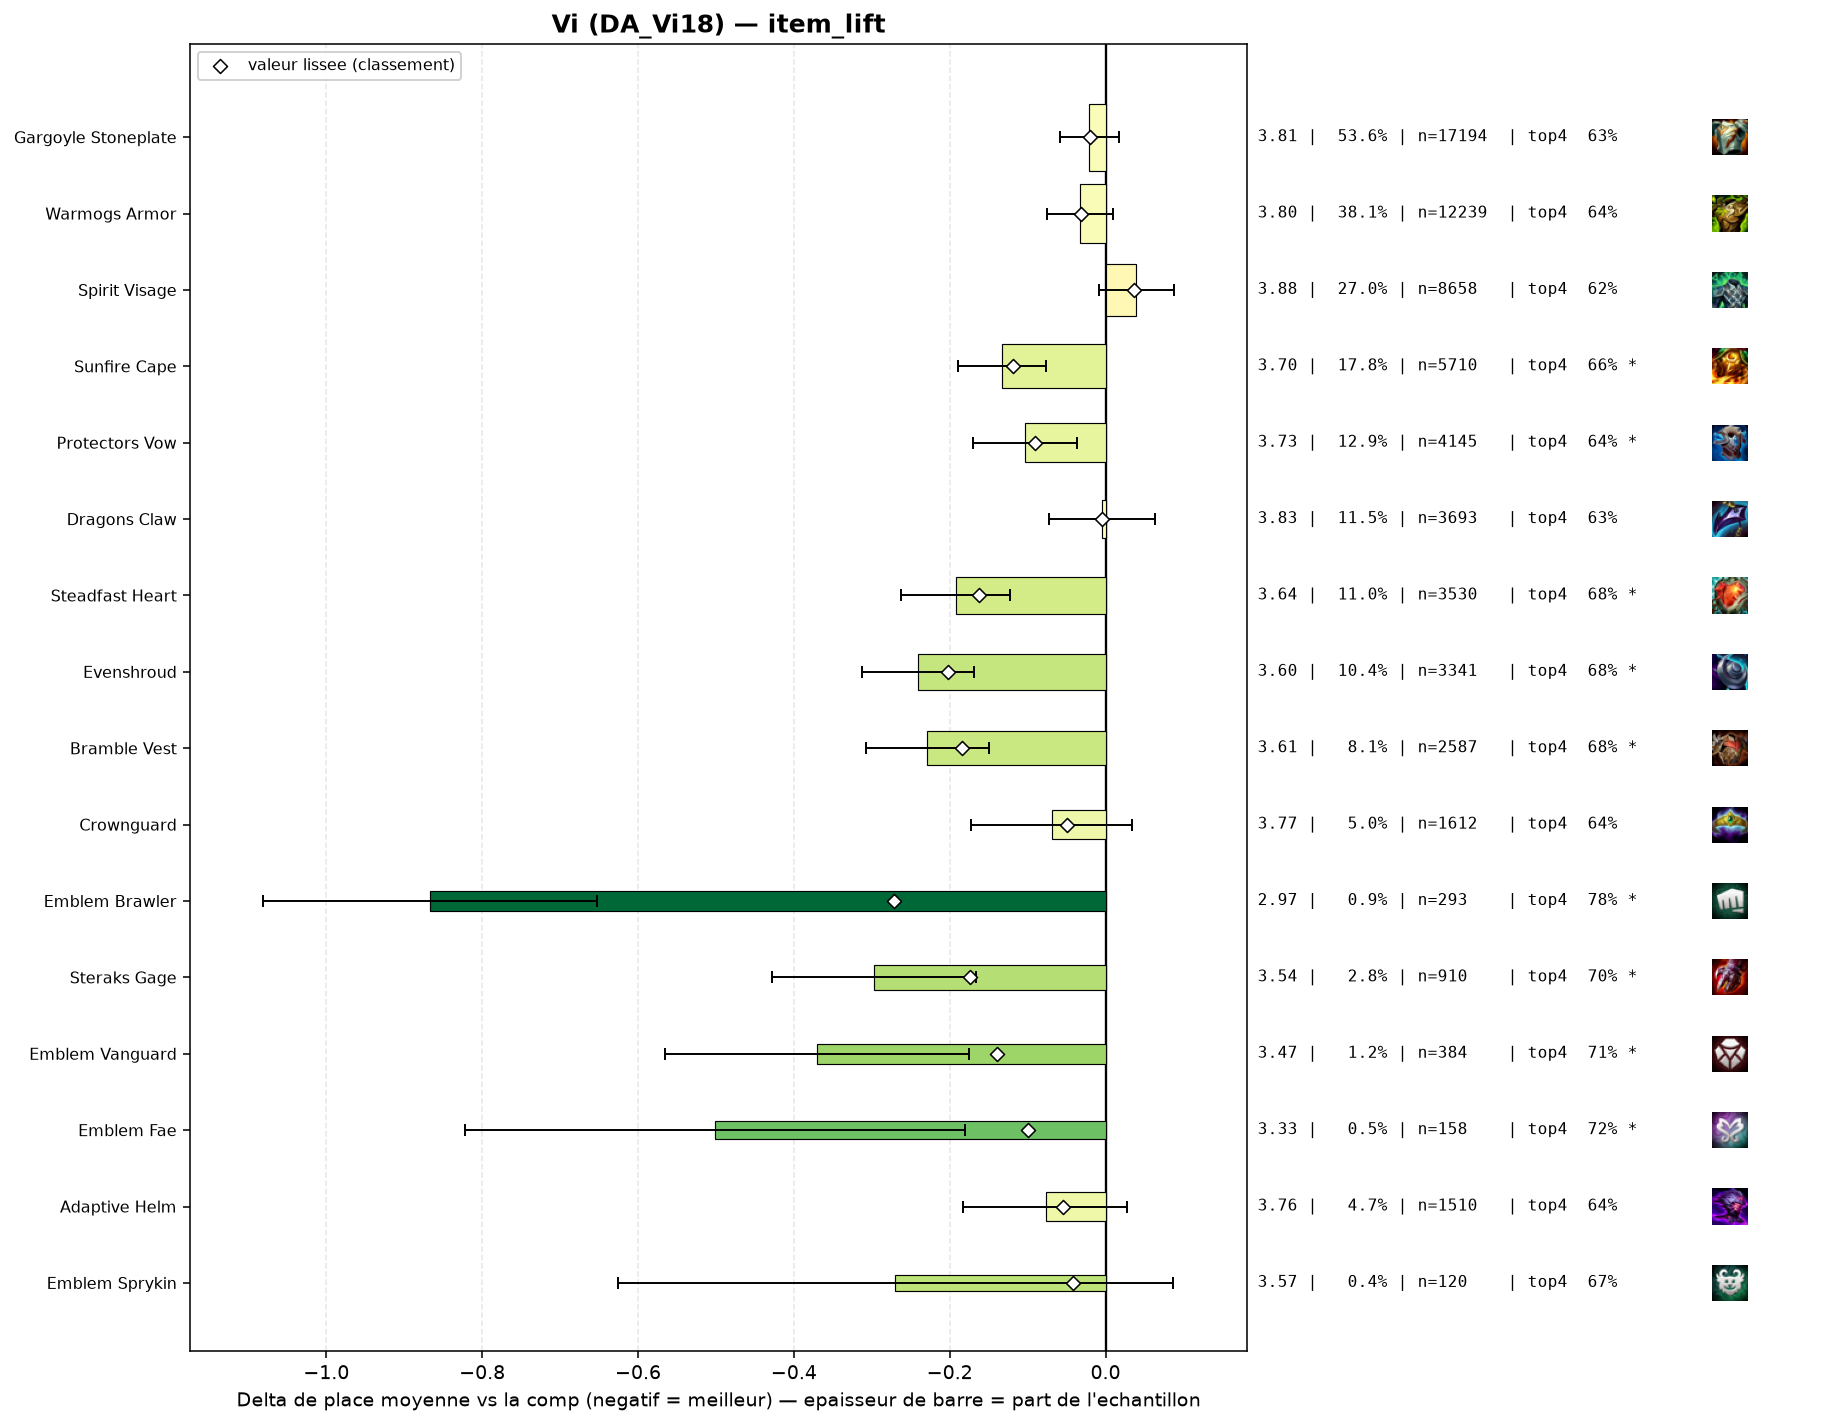

Values plotted in this chart, from the file beside it:
group, label, n, share, avg_place, shrunk_avg, score, d_avg, d_avg_pess, impact, d_top4, win, top2, top4, sd, z, p, significant
pepite, Emblem Brawler, 293, 0.009127, 2.969, 3.565, -0.272, -0.867, -0.653, 0.0025, 0.1452, 0.3003, 0.4881, 0.7782, 1.855, -7.95, 0.0, True
populaire, Evenshroud, 3341, 0.1041, 3.596, 3.634, -0.202, -0.241, -0.169, 0.021, 0.0438, 0.1775, 0.3586, 0.6767, 2.001, -6.6, 0.0, True
populaire, Bramble Vest, 2587, 0.08059, 3.607, 3.653, -0.184, -0.229, -0.15, 0.0148, 0.0517, 0.1581, 0.3491, 0.6846, 1.975, -5.66, 0.0, True
pepite, Steraks Gage, 910, 0.02835, 3.54, 3.662, -0.174, -0.297, -0.166, 0.0049, 0.0715, 0.1802, 0.3659, 0.7044, 1.987, -4.44, 1e-05, True
populaire, Steadfast Heart, 3530, 0.11, 3.644, 3.674, -0.163, -0.192, -0.123, 0.0179, 0.0422, 0.1552, 0.3575, 0.6751, 1.997, -5.41, 0.0, True
pepite, Emblem Vanguard, 384, 0.01196, 3.466, 3.698, -0.139, -0.37, -0.175, 0.0017, 0.0806, 0.1797, 0.3802, 0.7135, 1.939, -3.72, 0.0002, True
populaire, Sunfire Cape, 5710, 0.1779, 3.704, 3.717, -0.119, -0.133, -0.077, 0.0212, 0.0266, 0.1552, 0.3335, 0.6595, 1.985, -4.63, 0.0, True
pepite, Emblem Fae, 158, 0.004922, 3.335, 3.737, -0.099, -0.501, -0.18, 0.0005, 0.0823, 0.2342, 0.4557, 0.7152, 2.055, -3.06, 0.00224, True
populaire, Protectors Vow, 4145, 0.1291, 3.733, 3.747, -0.09, -0.103, -0.036, 0.0116, 0.0108, 0.1631, 0.3503, 0.6437, 2.074, -3.02, 0.00249, True
pepite, Adaptive Helm, 1510, 0.04704, 3.759, 3.782, -0.054, -0.077, 0.0, 0.0026, 0.0121, 0.1503, 0.345, 0.645, 2.041, -1.44, 0.15, False
populaire, Crownguard, 1612, 0.05022, 3.767, 3.787, -0.049, -0.069, 0.0, 0.0025, 0.0073, 0.1495, 0.3474, 0.6402, 2.057, -1.31, 0.1891, False
pepite, Emblem Sprykin, 120, 0.003738, 3.567, 3.794, -0.042, -0.27, 0.0, 0.0002, 0.0338, 0.2, 0.3667, 0.6667, 1.986, -1.48, 0.1378, False
populaire, Warmogs Armor, 12239, 0.3813, 3.803, 3.805, -0.032, -0.033, 0.0, 0.012, 0.0086, 0.1399, 0.3267, 0.6416, 2.026, -1.54, 0.1248, False
, Ionic Spark, 692, 0.02156, 3.779, 3.807, -0.03, -0.057, 0.0, 0.0006, 0.0073, 0.1488, 0.3266, 0.6402, 2.031, -0.74, 0.4618, False
, Emblem Defender, 223, 0.006947, 3.744, 3.813, -0.024, -0.092, 0.0, 0.0002, 0.0039, 0.1525, 0.3677, 0.6368, 2.06, -0.66, 0.5066, False
, Void Gauntlet, 61, 0.0019, 3.557, 3.812, -0.024, -0.279, 0.0, 0.0, -0.01, 0.2623, 0.4098, 0.623, 2.184, -1.0, 0.319, False
populaire, Gargoyle Stoneplate, 17194, 0.5356, 3.815, 3.816, -0.02, -0.021, 0.0, 0.0108, 0.0013, 0.1445, 0.3269, 0.6342, 2.041, -1.08, 0.2801, False
populaire, Dragons Claw, 3693, 0.115, 3.832, 3.832, -0.004, -0.005, 0.0, 0.0005, -0.0055, 0.1348, 0.3171, 0.6274, 2.011, -0.14, 0.892, False
, Gargoyle Stoneplate Radiant, 80, 0.002492, 3.8, 3.832, -0.004, -0.036, 0.0, 0.0, -0.0204, 0.075, 0.325, 0.6125, 1.826, -0.18, 0.859, False
, Warmogs Armor Radiant, 53, 0.001651, 3.811, 3.834, -0.002, -0.025, 0.0, 0.0, 0.0463, 0.0755, 0.2642, 0.6792, 1.833, -0.1, 0.921, False
, Lightshield Crest, 159, 0.004953, 3.931, 3.855, 0.019, 0.094, 0.0, -0.0001, 0.0212, 0.1195, 0.327, 0.6541, 2.128, 0.56, 0.5765, False
, Titans Resolve, 396, 0.01234, 3.891, 3.857, 0.021, 0.055, 0.0, -0.0003, -0.0142, 0.1616, 0.298, 0.6187, 2.061, 0.53, 0.5971, False
, Aegis Of Dawn, 148, 0.00461, 3.953, 3.858, 0.022, 0.116, 0.0, -0.0001, -0.0451, 0.1014, 0.2905, 0.5878, 1.943, 0.73, 0.4673, False
, Emblem Blossom, 164, 0.005109, 3.976, 3.865, 0.028, 0.139, 0.0, -0.0001, -0.0353, 0.1402, 0.2927, 0.5976, 2.063, 0.86, 0.3884, False
populaire, Spirit Visage, 8658, 0.2697, 3.875, 3.873, 0.036, 0.039, 0.0, -0.0098, -0.0115, 0.1399, 0.3151, 0.6214, 2.046, 1.58, 0.1142, False
, Hullcrusher, 81, 0.002523, 4.222, 3.88, 0.043, 0.386, 0.0, -0.0001, -0.102, 0.1728, 0.2716, 0.5309, 2.228, 1.56, 0.1194, False
, Aegis Of Dusk, 61, 0.0019, 4.344, 3.88, 0.044, 0.508, 0.038, -0.0001, -0.1083, 0.082, 0.1639, 0.5246, 1.872, 2.12, 0.03428, True
, Moguls Mail, 389, 0.01212, 3.959, 3.883, 0.046, 0.123, 0.0, -0.0006, -0.0082, 0.1157, 0.2828, 0.6247, 1.994, 1.2, 0.2286, False
, The Indomitable, 211, 0.006573, 4.133, 3.91, 0.073, 0.296, 0.035, -0.0005, -0.0263, 0.0948, 0.2275, 0.6066, 1.933, 2.22, 0.02648, True
, Guinsoos Rageblade, 85, 0.002648, 4.882, 3.959, 0.122, 1.046, 0.582, -0.0003, -0.1741, 0.0706, 0.1529, 0.4588, 2.182, 4.41, 1e-05, True
, Bloodthirster, 331, 0.01031, 4.272, 3.985, 0.148, 0.436, 0.204, -0.0015, -0.074, 0.1088, 0.2598, 0.5589, 2.143, 3.68, 0.00023, True
, Component Chain Vest, 215, 0.006698, 5.265, 4.195, 0.358, 1.429, 1.146, -0.0024, -0.2841, 0.0465, 0.1302, 0.3488, 2.109, 9.9, 0.0, True
, Component Negatron Cloak, 237, 0.007383, 5.321, 4.237, 0.4, 1.484, 1.218, -0.003, -0.2996, 0.0506, 0.1392, 0.3333, 2.084, 10.92, 0.0, True
, Component Giants Belt, 435, 0.01355, 5.021, 4.315, 0.478, 1.184, 0.995, -0.0065, -0.2467, 0.0437, 0.1264, 0.3862, 2.0, 12.26, 0.0, True
